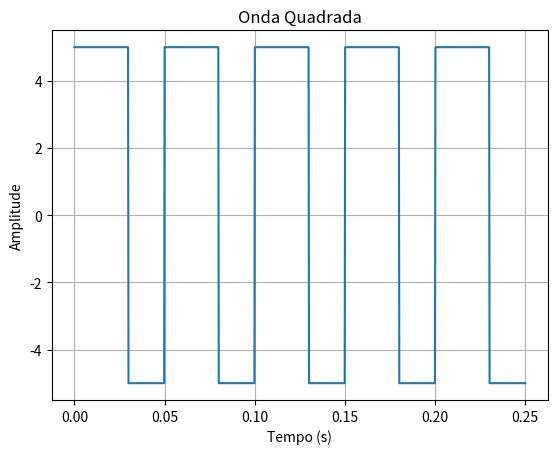

Reproduce this figure in Python.
# [redacted]
import numpy as np
import matplotlib.pyplot as plt

# Parâmetros da onda quadrada
amplitude = 5
frequencia_fundamental = 20  # Hz
ciclo_de_trabalho = 0.6
periodo = 1 / frequencia_fundamental

# Tempo de amostragem
tempo_total = 5 * periodo  # Plote cinco ciclos
num_pontos = 1000
tempo = np.linspace(0, tempo_total, num_pontos)

# Gere a onda quadrada
onda_quadrada = amplitude * np.where(np.mod(tempo, periodo) < ciclo_de_trabalho * periodo, 1, -1)

# Plote a onda quadrada
plt.plot(tempo, onda_quadrada)
plt.title("Onda Quadrada")
plt.xlabel("Tempo (s)")
plt.ylabel("Amplitude")
plt.grid(True)
plt.show()
